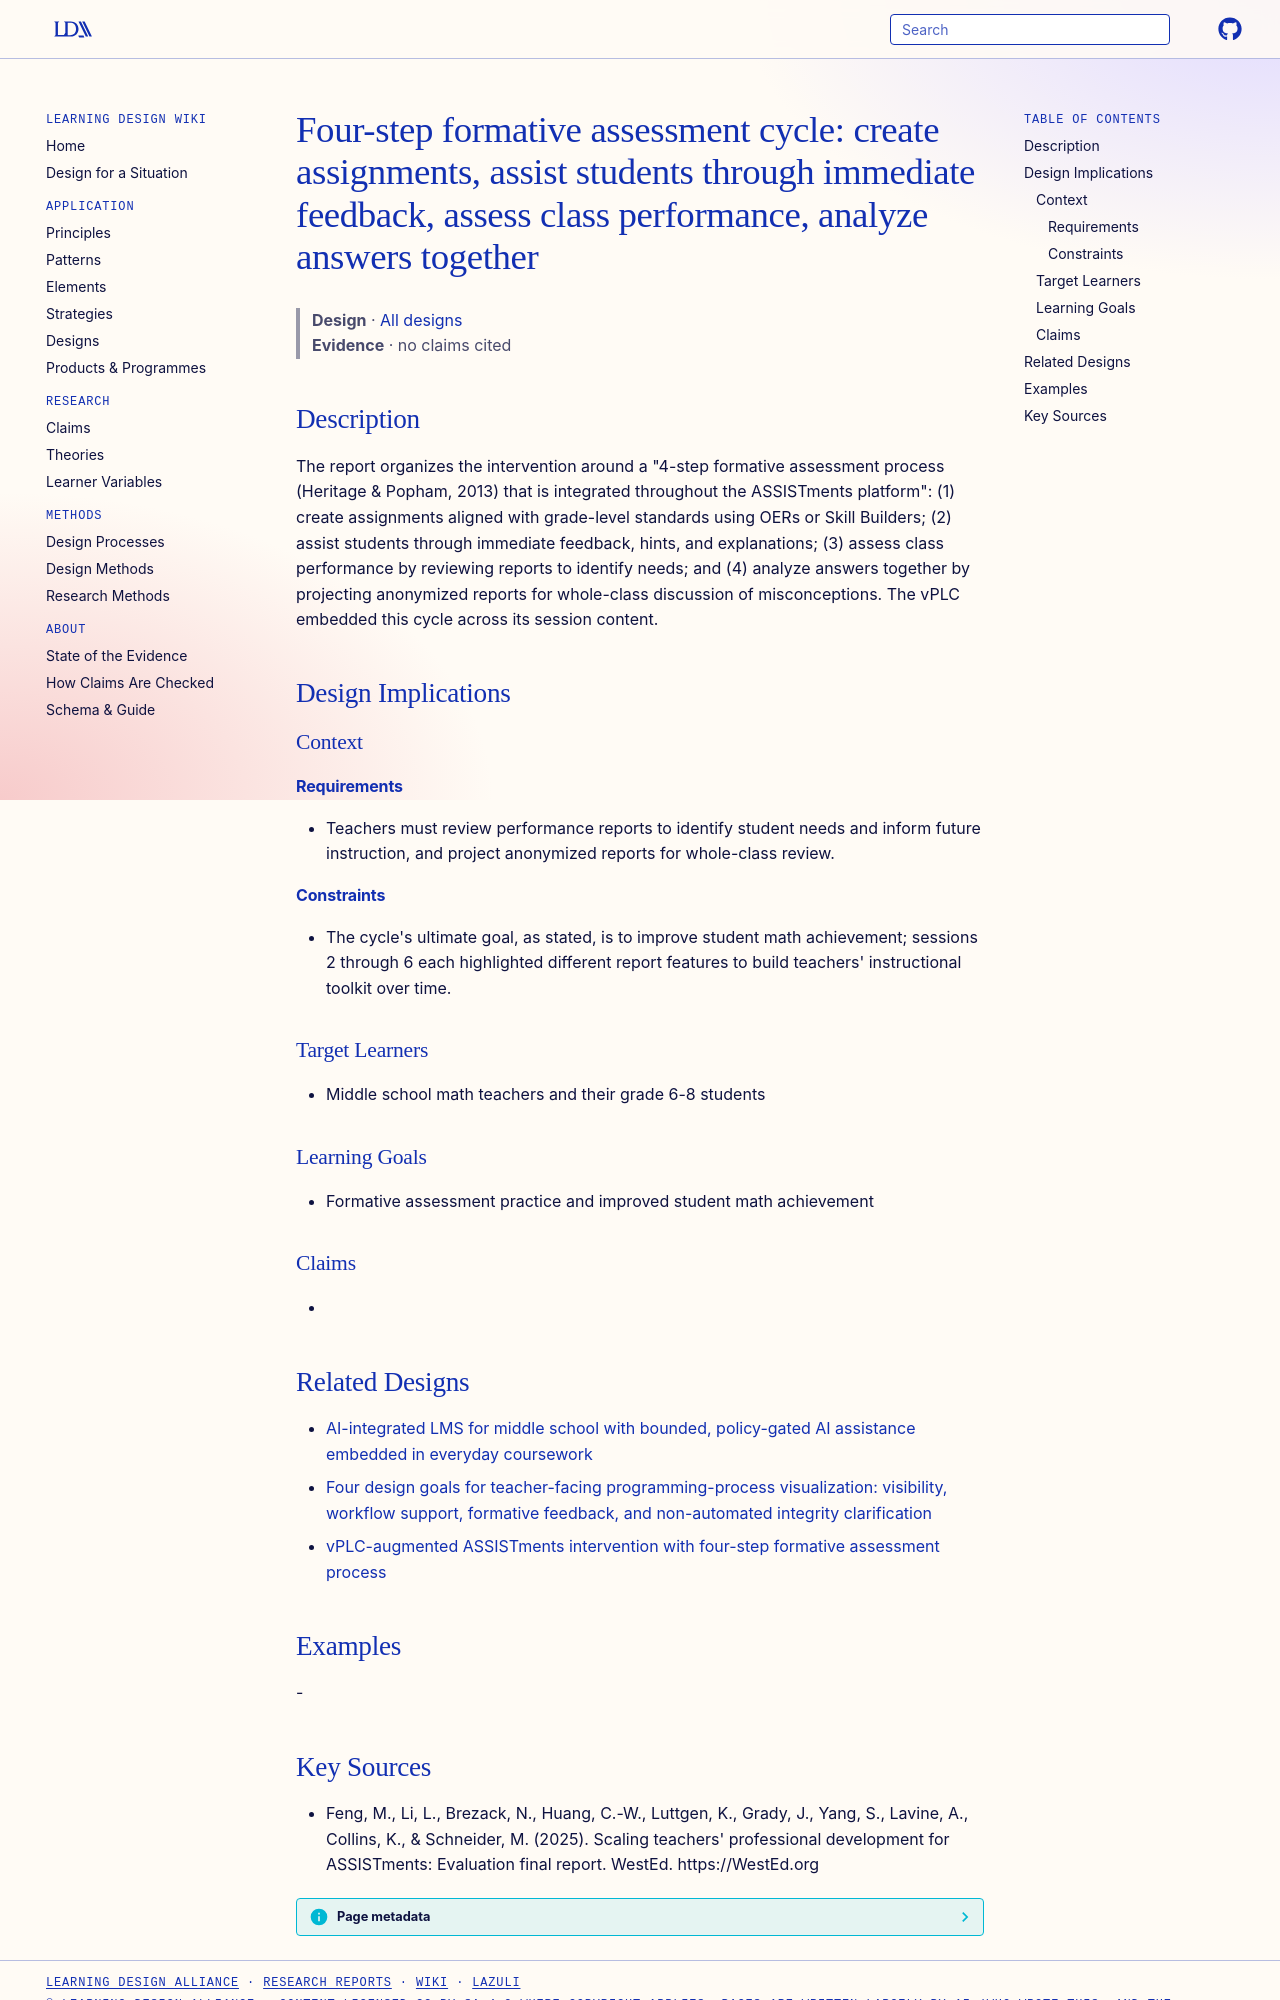

repository: Learning-Design-Alliance/learning-wiki · page: designs/four-step-formative-assessment-cycle-assistments/index.html · generator: mkdocs

---
type: design
id: four-step-formative-assessment-cycle-assistments
title: "Four-step formative assessment cycle: create assignments, assist students through immediate feedback, assess class performance, analyze answers together"
description: "The report organizes the intervention around a \"4-step formative assessment process (Heritage & Popham, 2013) that is integrated throughout the ASSISTments platform\": (1) create assignments aligned with grade-level st..."
status: review
generated:
  by: "process:settle-candidates"
  at: 2026-10-09
sources:
  - id: feng-2025
    resource: "https://WestEd.org"
    title: "Feng, M., Li, L., Brezack, N., Huang, C.-W., Luttgen, K., Grady, J., Yang, S., Lavine, A., Collins, K., & Schneider, M. (2025). Scaling teachers' professional development for ASSISTments: Evaluation final report. WestEd. https://WestEd.org"
    author: "Feng, M., Li, L., Brezack, N., Huang, C.-W., Luttgen, K., Grady, J., Yang, S., Lavine, A., Collins, K., & Schneider, M"
---

# Four-step formative assessment cycle: create assignments, assist students through immediate feedback, assess class performance, analyze answers together

> **Design** · [All designs](index.md)
> **Evidence** · no claims cited

## Description
The report organizes the intervention around a "4-step formative assessment process (Heritage & Popham, 2013) that is integrated throughout the ASSISTments platform": (1) create assignments aligned with grade-level standards using OERs or Skill Builders; (2) assist students through immediate feedback, hints, and explanations; (3) assess class performance by reviewing reports to identify needs; and (4) analyze answers together by projecting anonymized reports for whole-class discussion of misconceptions. The vPLC embedded this cycle across its session content.

## Design Implications

### Context
#### Requirements
- Teachers must review performance reports to identify student needs and inform future instruction, and project anonymized reports for whole-class review.
#### Constraints
- The cycle's ultimate goal, as stated, is to improve student math achievement; sessions 2 through 6 each highlighted different report features to build teachers' instructional toolkit over time.

### Target Learners
- Middle school math teachers and their grade 6-8 students

### Learning Goals
- Formative assessment practice and improved student math achievement

### Claims
- 

## Related Designs

- [AI-integrated LMS for middle school with bounded, policy-gated AI assistance embedded in everyday coursework](ai-integrated-lms-bounded-assistance-middle-school.md)
- [Four design goals for teacher-facing programming-process visualization: visibility, workflow support, formative feedback, and non-automated integrity clarification](four-design-goals-process-visualization-teachers.md)
- [vPLC-augmented ASSISTments intervention with four-step formative assessment process](vplc-augmented-assistments-intervention.md)

## Examples
-
